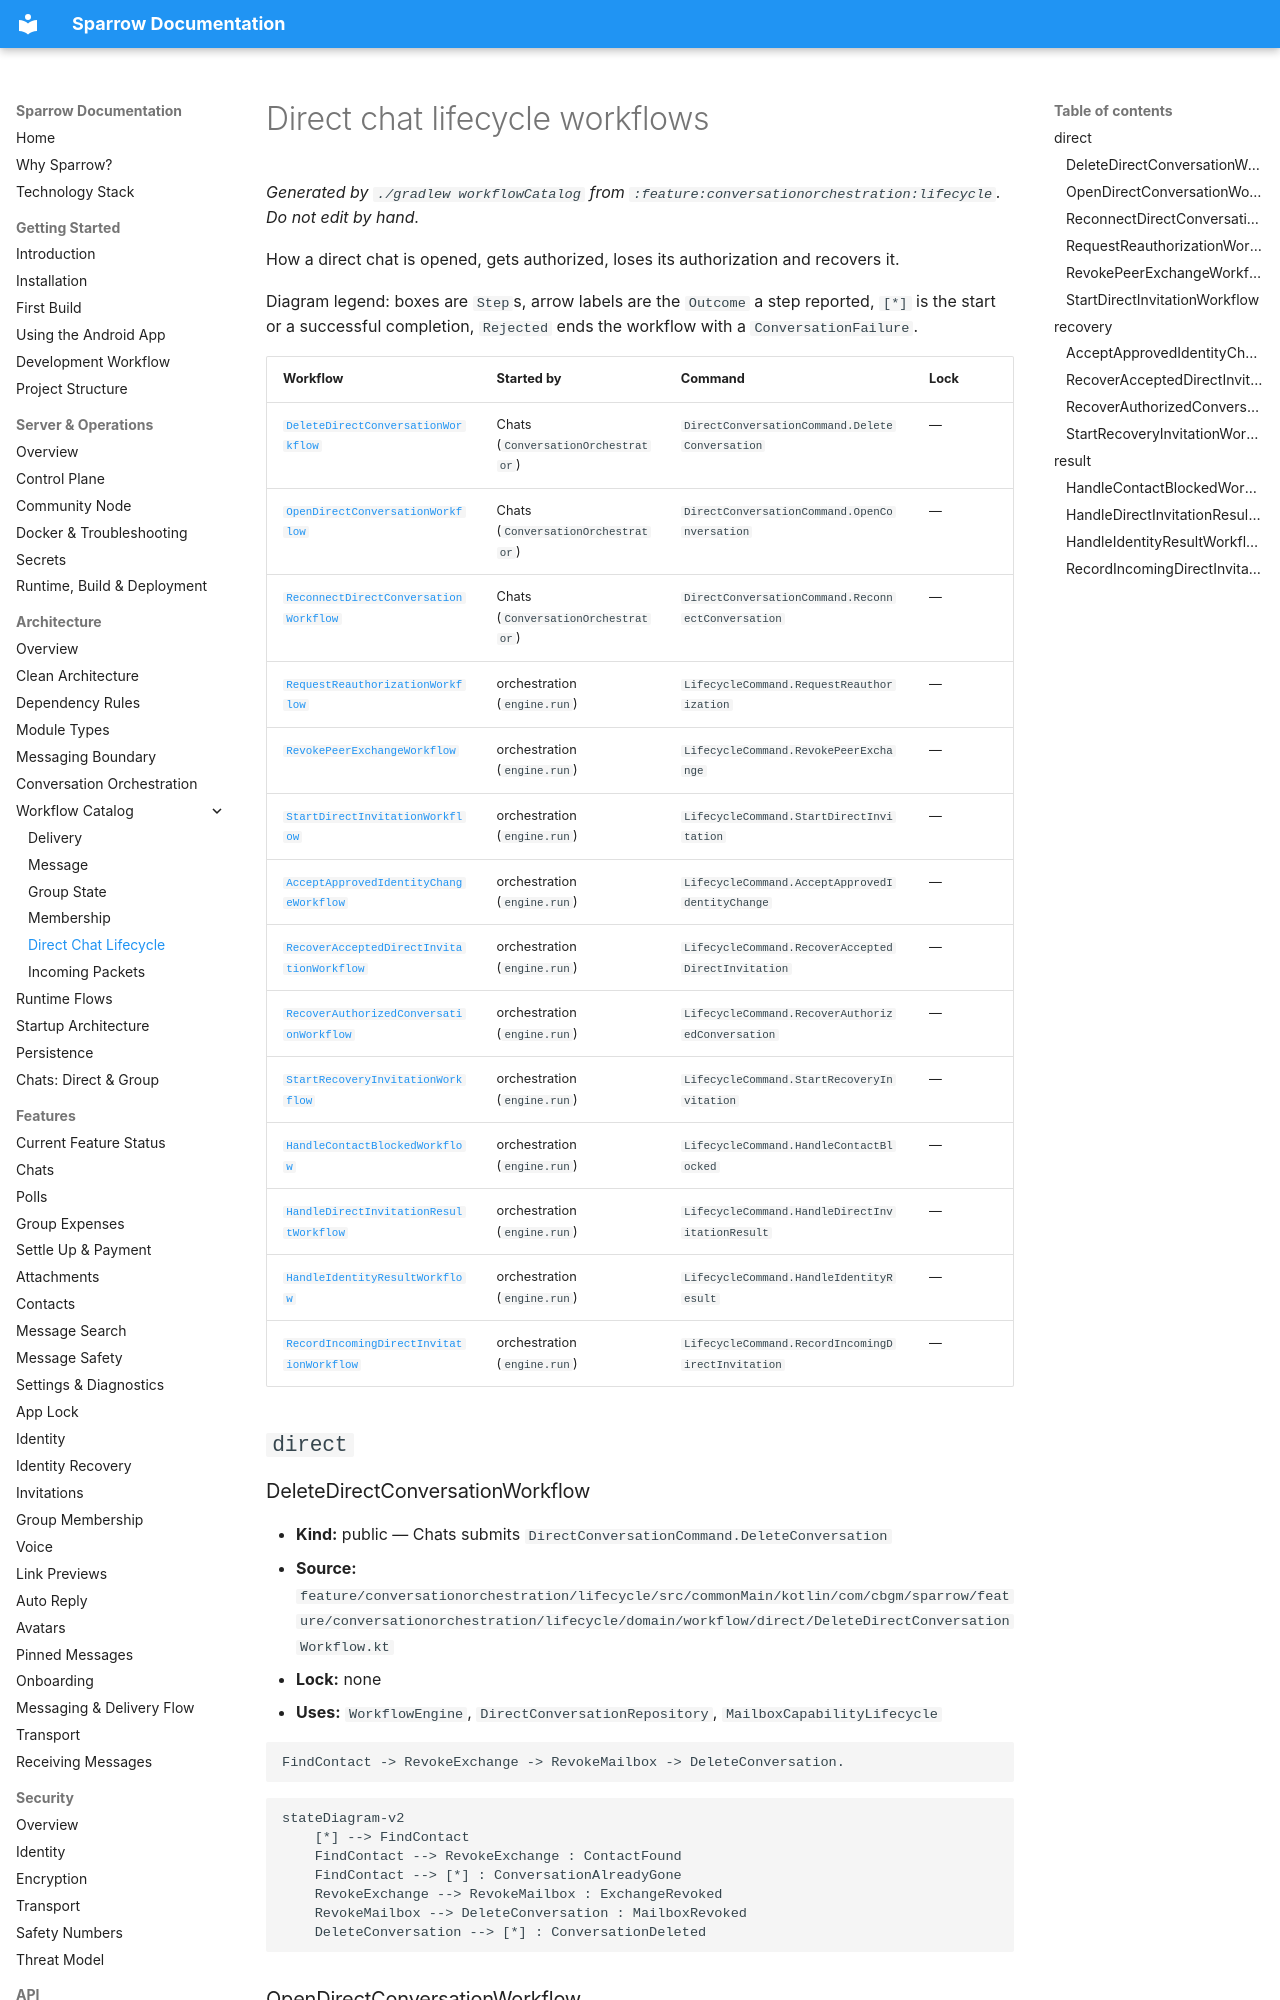

repository: cbgm/Sparrow · page: architecture/workflows/lifecycle/index.html · generator: mkdocs

# Direct chat lifecycle workflows

_Generated by `./gradlew workflowCatalog` from `:feature:conversationorchestration:lifecycle`. Do not edit by hand._

How a direct chat is opened, gets authorized, loses its authorization and recovers it.

Diagram legend: boxes are `Step`s, arrow labels are the `Outcome` a step reported, `[*]` is the start or a successful completion, `Rejected` ends the workflow with a `ConversationFailure`.

| Workflow | Started by | Command | Lock |
|---|---|---|---|
| [`DeleteDirectConversationWorkflow`](#deletedirectconversationworkflow) | Chats (`ConversationOrchestrator`) | `DirectConversationCommand.DeleteConversation` | — |
| [`OpenDirectConversationWorkflow`](#opendirectconversationworkflow) | Chats (`ConversationOrchestrator`) | `DirectConversationCommand.OpenConversation` | — |
| [`ReconnectDirectConversationWorkflow`](#reconnectdirectconversationworkflow) | Chats (`ConversationOrchestrator`) | `DirectConversationCommand.ReconnectConversation` | — |
| [`RequestReauthorizationWorkflow`](#requestreauthorizationworkflow) | orchestration (`engine.run`) | `LifecycleCommand.RequestReauthorization` | — |
| [`RevokePeerExchangeWorkflow`](#revokepeerexchangeworkflow) | orchestration (`engine.run`) | `LifecycleCommand.RevokePeerExchange` | — |
| [`StartDirectInvitationWorkflow`](#startdirectinvitationworkflow) | orchestration (`engine.run`) | `LifecycleCommand.StartDirectInvitation` | — |
| [`AcceptApprovedIdentityChangeWorkflow`](#acceptapprovedidentitychangeworkflow) | orchestration (`engine.run`) | `LifecycleCommand.AcceptApprovedIdentityChange` | — |
| [`RecoverAcceptedDirectInvitationWorkflow`](#recoveraccepteddirectinvitationworkflow) | orchestration (`engine.run`) | `LifecycleCommand.RecoverAcceptedDirectInvitation` | — |
| [`RecoverAuthorizedConversationWorkflow`](#recoverauthorizedconversationworkflow) | orchestration (`engine.run`) | `LifecycleCommand.RecoverAuthorizedConversation` | — |
| [`StartRecoveryInvitationWorkflow`](#startrecoveryinvitationworkflow) | orchestration (`engine.run`) | `LifecycleCommand.StartRecoveryInvitation` | — |
| [`HandleContactBlockedWorkflow`](#handlecontactblockedworkflow) | orchestration (`engine.run`) | `LifecycleCommand.HandleContactBlocked` | — |
| [`HandleDirectInvitationResultWorkflow`](#handledirectinvitationresultworkflow) | orchestration (`engine.run`) | `LifecycleCommand.HandleDirectInvitationResult` | — |
| [`HandleIdentityResultWorkflow`](#handleidentityresultworkflow) | orchestration (`engine.run`) | `LifecycleCommand.HandleIdentityResult` | — |
| [`RecordIncomingDirectInvitationWorkflow`](#recordincomingdirectinvitationworkflow) | orchestration (`engine.run`) | `LifecycleCommand.RecordIncomingDirectInvitation` | — |

## `direct`
